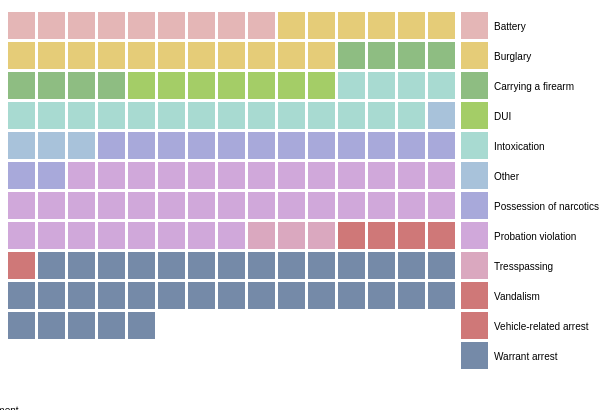
D3 v5 page, settled after 360 driven frames (6 s of simulated time); the page loaded 1 data file(s).


	

var margin = {top:10,right:150,bottom:30,left:0},
    width  = 600 - margin.left - margin.right,
    height = 400 - margin.top - margin.bottom,
    boxSize = 30, //size of each box
    boxGap = 3, //space between each box
    howManyAcross = Math.floor(width / boxSize);
  
var svg = d3.select("body")
    .append("svg")
    .attr("width", width + margin.left + margin.right)
    .attr("height", height + margin.top + margin.bottom)
    .attr("viewBox", "0 0 " + (width + margin.left + margin.right) + " " + (height + margin.top + margin.bottom));
	
var div = d3.select("body")
	.append("div")
	.attr("class", "tooltip");
	
var categoryHeading = "Arrest"

var g = svg.append("g")
    .attr("transform","translate(" + margin.left + "," + margin.top + ")");
	

var colors = d3.scaleOrdinal().range(["#E4B6B6", "#E5CC78", "#8EBD82", "#A4CD67", "#A8DAD1", "#A8C2DA", "#A8A9DA", "#D0A8DA","#DAA8BF", "#CF7878", "#CF7878", "#758AA8"])
	
//alternatively:
// var colors = d3.scaleLinear().range(["color1", "color2"])

	
d3.csv('Bekerley_PD_Arrests-csv.csv').then(function(data, i){
    	
     //sort data alphabetically
     data.sort(function(a,b){ return d3.ascending(a[categoryHeading], b[categoryHeading])});
     
     //get all of the unique values in the column for the scale
     var keys = d3.map(data, function(d){ return d[categoryHeading];}).keys();
	
     
     //set domain on category
     //colors.domain(keys);

     //convert to a categorical scale
     var categoryScale = d3.scaleOrdinal(keys.map(function(d, i){ return colors(i/keys.length);}));
	
     categoryScale.domain(keys);//set the scale domain
     
    
     //make the main chart
     g.selectAll(".square")
         .data(data)
         .enter()
         .append("rect")
         .attr("class", "square")
         .attr("x", function(d,i){ return boxSize * (i % howManyAcross); })
         .attr("y", function(d,i){ return Math.floor(i/howManyAcross) * boxSize; })
         .attr("width", boxSize - 3)
         .attr("height", boxSize - 3)
         .attr("fill", function(d){ return categoryScale(d[categoryHeading]);})
		 .on("mouseover", function(d){
		 
		 
		 	div.style("opacity", 1)
		 	  .html("<p><strong>Reason:</strong> " + d.Arrest + "</p>")
		 	  .style("top", (event.pageY-10) + "px")
		      .style("left", (event.pageX+10) + "px");
		 
	     })
		 .on("mouseout", function(){
		 
	 	 })
         .exit();
     
     //legend
     var legend = svg.selectAll(".legend")
         .data(keys)
         .enter();
     
     
     legend.append("rect")
         .attr("x", margin.left + width + boxGap )
         .attr("y", function(d,i){ return (i * boxSize) + margin.top; })
         .attr("width", boxSize - 3)
         .attr("height", boxSize - 3)
         .attr("fill", function(d){ return categoryScale(d); })
     
     legend.append("text")
         .attr("x", margin.left + width + boxSize + (boxGap*2))
         .attr("y", function(d,i){ return (i * boxSize) + margin.top; })
         .append("tspan")
         .attr("dx", 0)
         .attr("dy", boxSize/2)
         .style("alignment-baseline", "middle")
         .style("font-size", 10)
         .style("font-family", "Helvetica, Arial, sans-serif")
         .text(function(d){ return d;})
 });


### data: Bekerley_PD_Arrests-csv.csv
Arrest
Battery
Battery
Burglary
Burglary
Burglary
Burglary
Burglary
Burglary
Carrying a firearm
Carrying a firearm
Carrying a firearm
Carrying a firearm
Carrying a firearm
Carrying a firearm
Carrying a firearm
Carrying a firearm
Battery
Battery
Battery
Battery
Battery
Battery
Battery
Vehicle-related arrest
Vehicle-related arrest
DUI
DUI
DUI
DUI
DUI
DUI
DUI
Warrant arrest
Warrant arrest
Warrant arrest
Warrant arrest
Warrant arrest
Warrant arrest
Intoxication
Intoxication
Intoxication
Intoxication
Intoxication
Intoxication
Intoxication
Intoxication
Intoxication
Intoxication
Intoxication
Intoxication
Intoxication
Intoxication
Intoxication
Intoxication
Intoxication
Intoxication
Warrant arrest
Warrant arrest
Warrant arrest
Warrant arrest
... 95 more rows